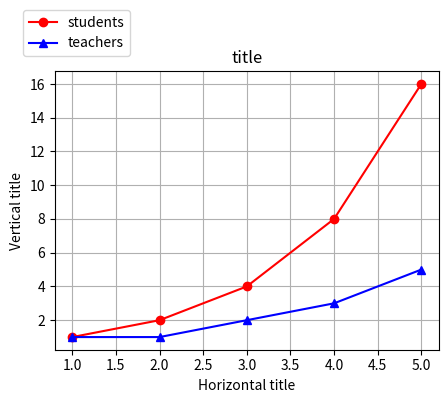

Reproduce this figure in Python.
import matplotlib.pyplot as plt 

x1 = [1,2,3,4,5]
y1 = [1,2,4,8,16]
y2 = [1,1,2,3,5]

plt.plot(x1, y1, 'ro-', label= 'students')
plt.plot(x1, y2, 'b^-', label='teachers')

plt.subplots_adjust(left=0.3, bottom=0.3)
plt.legend(bbox_to_anchor=(-0.10, 1.03), loc='lower left') #bbox_to_anchor(0,0))

plt.title("title")
plt.xlabel('Horizontal title')
plt.ylabel('Vertical title')
plt.grid(True)
plt.show()